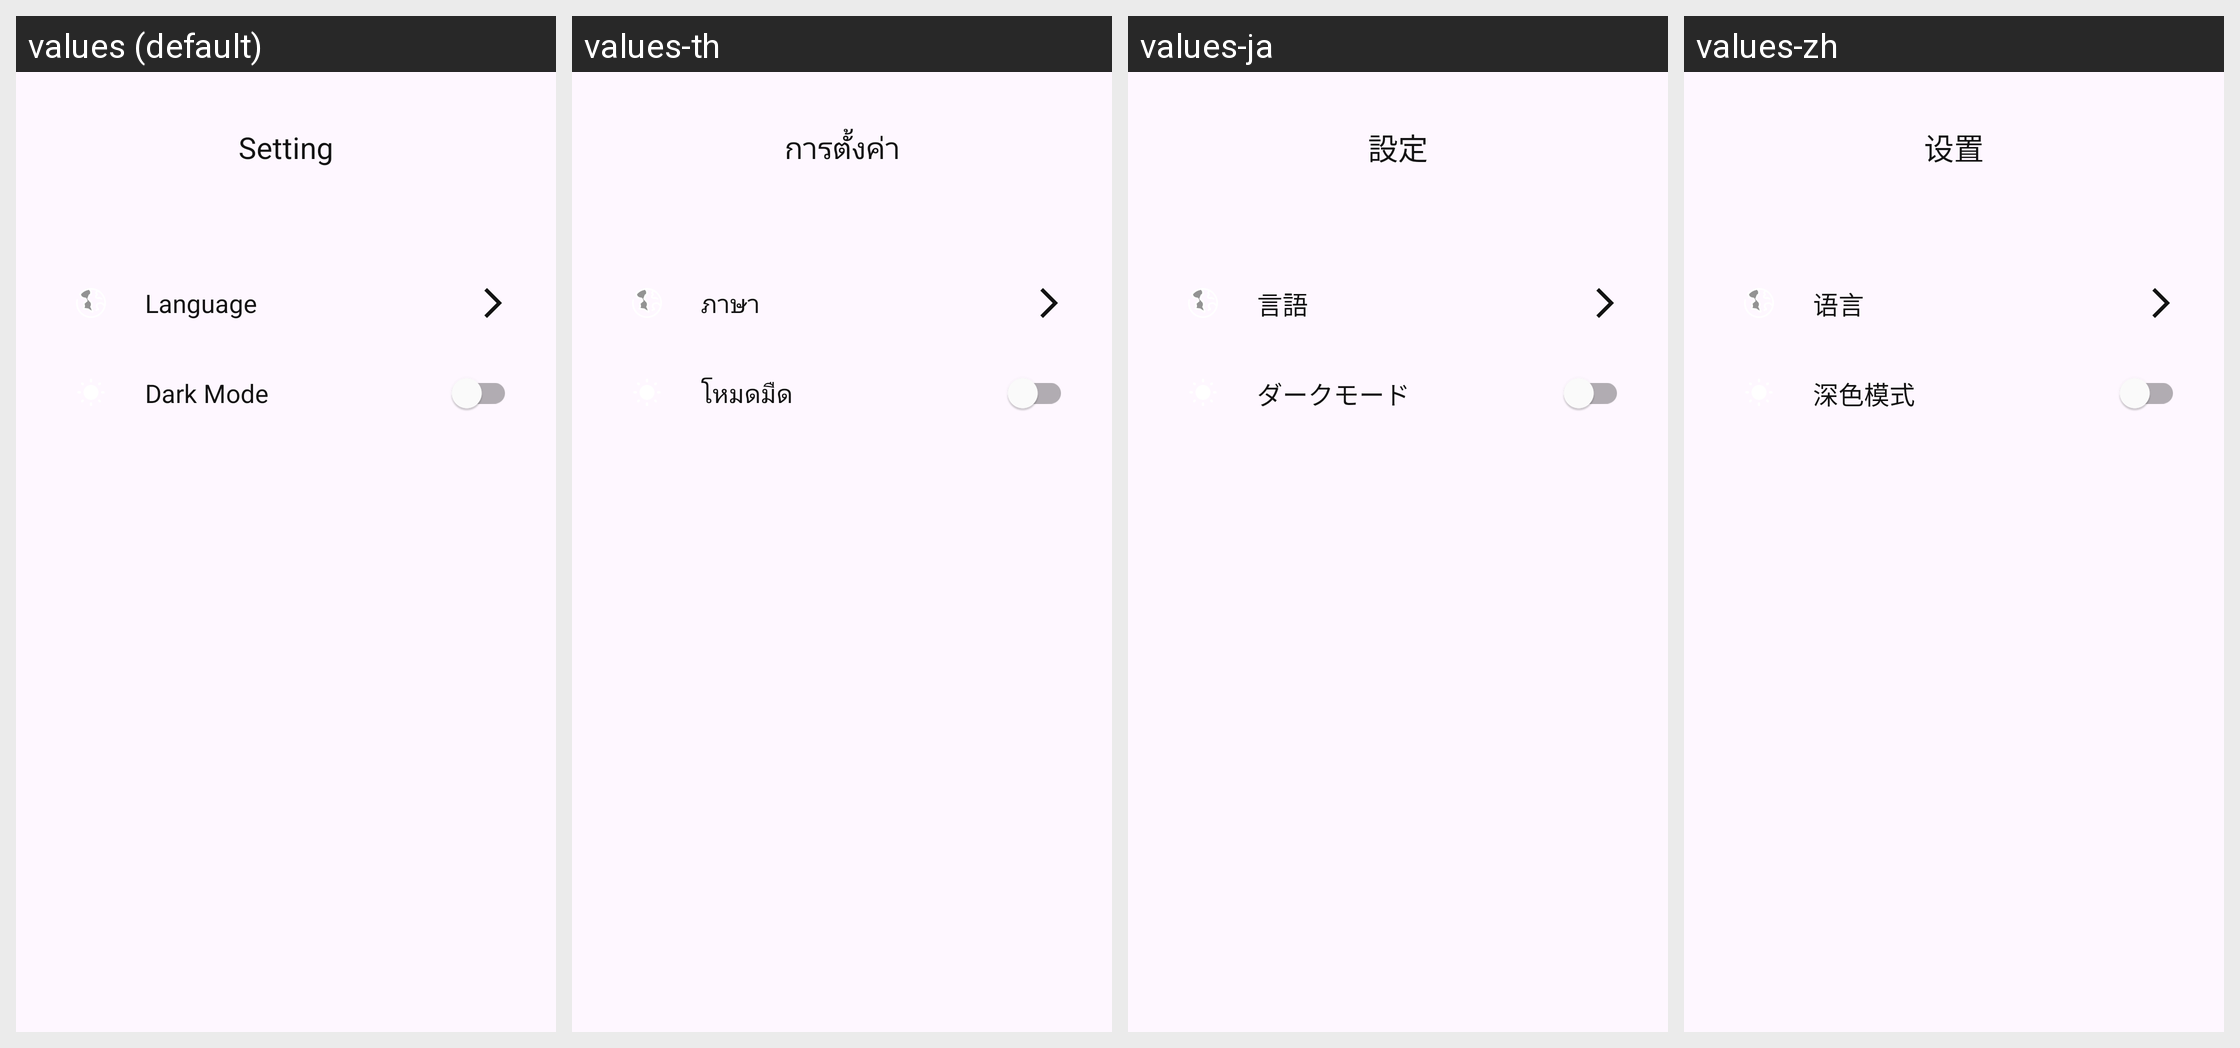

Translations of the strings shown on this Android screen, per locale in the grid:
Android screen res/layout/fragment_setting.xml rendered under 4 locales, left to right: values (default), values-th, values-ja, values-zh. Device: Nexus 5 (rendered at 1080×1920; each locale shown at half size, 540×960, under a caption strip naming it); theme Theme.NoteApp.
Other locales in the repository, not shown: values-en, values-lo, values-vi.
Strings drawn on this screen, with the default value and each locale's value (text and hints the layout hard-codes, and strings that could not be matched under every locale, appear in the picture but are not listed):

setting
  values: Setting
  values-th: การตั้งค่า
  values-ja: 設定
  values-zh: 设置

language
  values: Language
  values-th: ภาษา
  values-ja: 言語
  values-zh: 语言

dark_mode
  values: Dark Mode
  values-th: โหมดมืด
  values-ja: ダークモード
  values-zh: 深色模式
